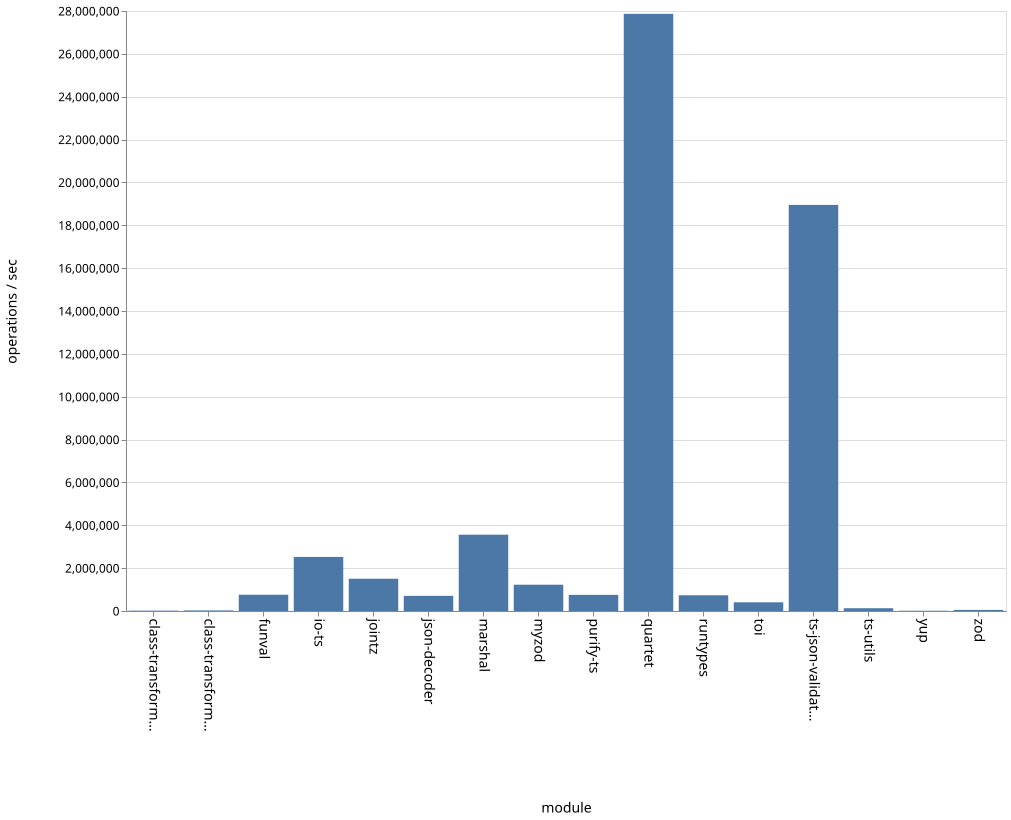

The file beside this chart, header and first rows:
name, ops
class-transformer-validator-async, 17212
class-transformer-validator-sync, 27196
funval, 759808
io-ts, 2524066
jointz, 1506239
json-decoder, 706631
marshal, 3561059
myzod, 1226586
purify-ts, 753509
quartet, 27867882
runtypes, 734652
toi, 405697
ts-json-validator, 18951651
ts-utils, 129833
yup, 12613
zod, 50524
